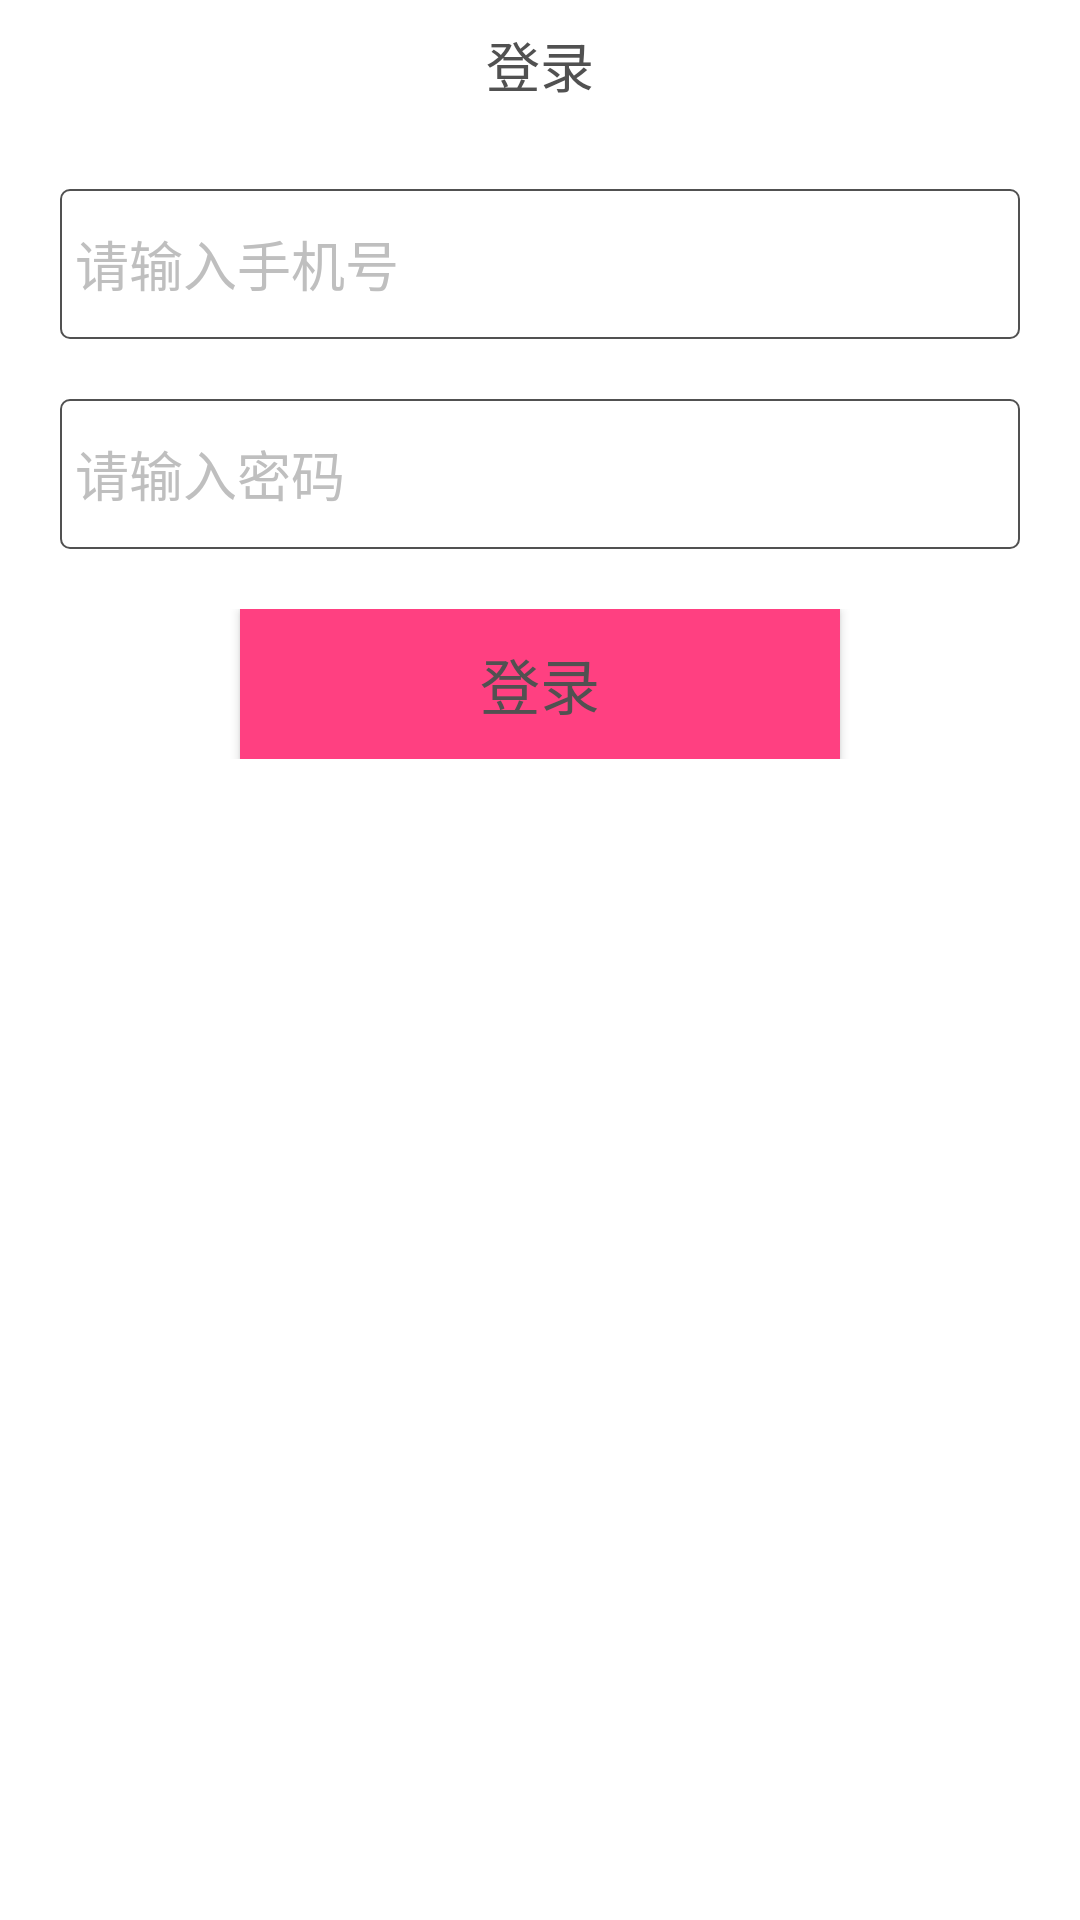

Reconstruct the res/layout file that produces this screen, plus the resources it refers to.
<!-- AndroidManifest.xml: application theme Theme.AppCompat.NoActionBar -->
<!-- res/layout/login_activity.xml -->
<?xml version="1.0" encoding="utf-8"?>
<LinearLayout xmlns:android="http://schemas.android.com/apk/res/android"
    android:layout_width="match_parent"
    android:layout_height="match_parent"
    android:background="@color/guide_btn"
    android:orientation="vertical">

    <LinearLayout
        android:layout_width="match_parent"
        android:layout_height="43dp"
        android:orientation="horizontal">

        <LinearLayout
            android:layout_width="0dp"
            android:layout_height="wrap_content"
            android:layout_weight="1">

        </LinearLayout>

        <LinearLayout
            android:layout_width="0dp"
            android:layout_height="match_parent"
            android:layout_weight="1"
            android:gravity="center">

            <TextView
                android:layout_width="wrap_content"
                android:layout_height="wrap_content"
                android:text="@string/login"
                android:textColor="@color/black_more"
                android:textSize="18sp" />
        </LinearLayout>
        <LinearLayout
            android:layout_width="0dp"
            android:layout_weight="1"
            android:layout_height="match_parent">

        </LinearLayout>
    </LinearLayout>
    <LinearLayout
        android:layout_width="match_parent"
        android:layout_marginTop="20dp"
        android:layout_height="wrap_content">
        <EditText
            android:layout_width="match_parent"
            android:layout_height="50dp"
            android:layout_marginLeft="20dp"
            android:layout_marginRight="20dp"
            android:textColor="@color/black_more"
            android:background="@drawable/bg_editfocus_selector"
            android:hint="请输入手机号"
            android:padding="5dp"
            android:textColorHint="@color/frame_font" />
    </LinearLayout>
    <LinearLayout
        android:layout_width="match_parent"
        android:layout_marginTop="20dp"
        android:layout_height="wrap_content">
        <EditText
            android:layout_width="match_parent"
            android:layout_height="50dp"
            android:layout_marginLeft="20dp"
            android:layout_marginRight="20dp"
            android:background="@drawable/bg_editfocus_selector"
            android:textColor="@color/black_more"
            android:padding="5dp"
            android:hint="请输入密码"
            android:textColorHint="@color/frame_font" />
    </LinearLayout>
    <LinearLayout
        android:layout_width="match_parent"
        android:gravity="center"
        android:layout_marginTop="20dp"
        android:layout_height="wrap_content">
        <Button
            android:id="@+id/login"
            android:layout_width="200dp"
            android:layout_height="50dp"
            android:text="@string/login"
            android:textSize="20dp"
            android:textColor="@color/black_more"
            android:background="@color/colorAccent"/>
    </LinearLayout>
</LinearLayout>
<!-- resources referenced by this layout -->
<resources>
  <color name="black_more">#515151</color>
  <color name="colorAccent">#FF4081</color>
  <color name="frame_font">#bfbfbf</color>
  <color name="guide_btn">#ffffff</color>
  <!-- drawable bg_editfocus_selector (drawable) -->
  <?xml version="1.0" encoding="utf-8"?>
  <selector xmlns:android="http://schemas.android.com/apk/res/android">
      <item android:drawable="@drawable/bg_edittext" android:state_focused="true" />
      <item android:drawable="@drawable/shap_edit_focus_color" android:state_focused="false" />
  </selector>
  <string name="login">登录</string>
  <!-- drawable bg_edittext (drawable) -->
  <?xml version="1.0" encoding="utf-8"?>
  <shape xmlns:android="http://schemas.android.com/apk/res/android"
      android:shape="rectangle">
  
      <corners android:radius="3dp" />
      <solid android:color="@color/guide_btn" />
  
      <stroke
          android:width="1dp"
          android:color="@color/black_more" />
  </shape>
  <!-- drawable shap_edit_focus_color (drawable) -->
  <?xml version="1.0" encoding="utf-8"?>
  <shape xmlns:android="http://schemas.android.com/apk/res/android"
      android:shape="rectangle" >
  
      <corners android:radius="3dp" />
  
      <solid android:color="@color/guide_btn" />
  
      <stroke
          android:width="0.5dp"
          android:color="@color/black_more" />
  
  </shape>
</resources>
